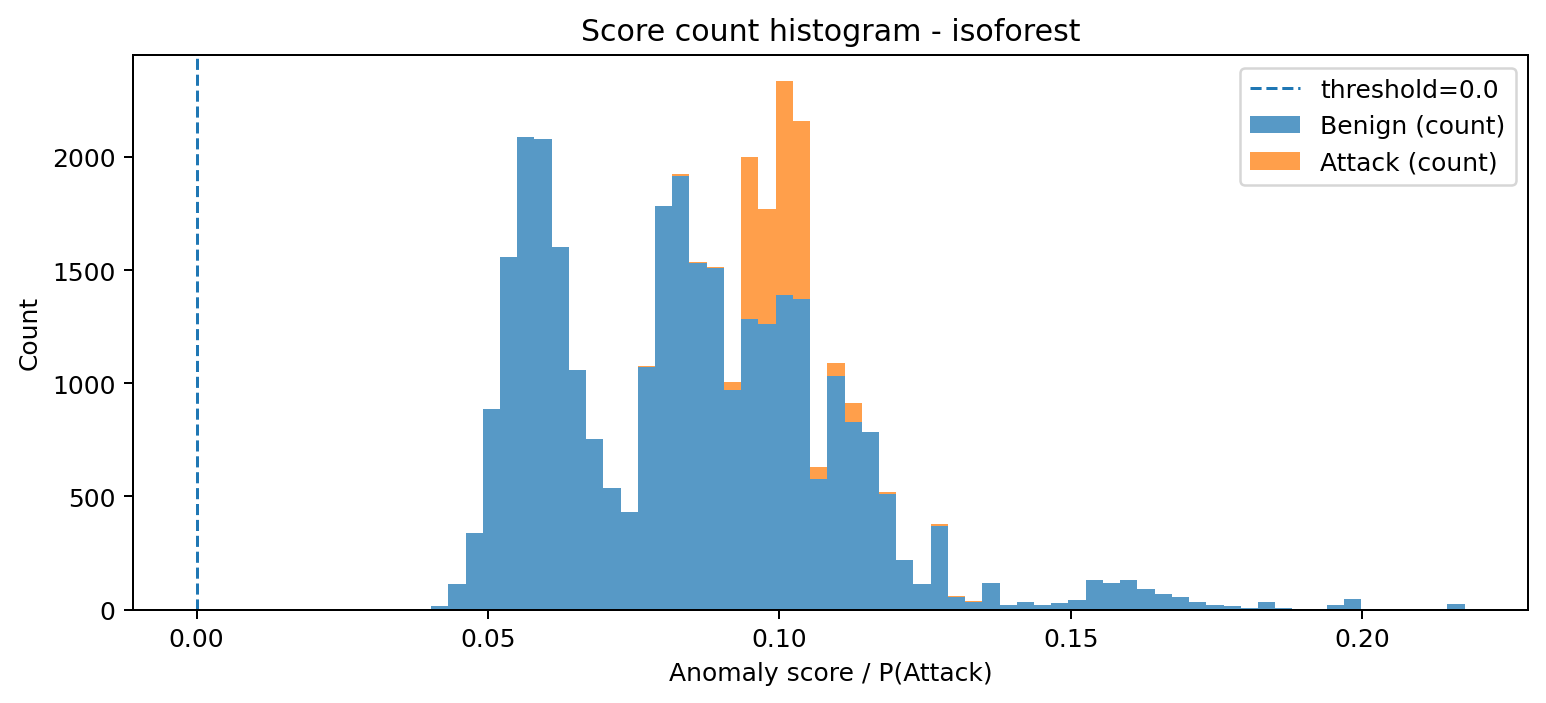

The table this chart was drawn from, first rows:
bin_left, bin_right, midpoint, count_benign, count_attack, count_total
0.04024, 0.0432, 0.04172, 16, 0, 16
0.0432, 0.04615, 0.04468, 113, 0, 113
0.04615, 0.04911, 0.04763, 336, 0, 336
0.04911, 0.05207, 0.05059, 885, 0, 885
0.05207, 0.05502, 0.05354, 1556, 0, 1556
0.05502, 0.05798, 0.0565, 2089, 0, 2089
0.05798, 0.06093, 0.05946, 2078, 0, 2078
0.06093, 0.06389, 0.06241, 1601, 0, 1601
0.06389, 0.06685, 0.06537, 1057, 2, 1059
0.06685, 0.0698, 0.06832, 753, 0, 753
0.0698, 0.07276, 0.07128, 535, 2, 537
0.07276, 0.07571, 0.07424, 429, 3, 432
0.07571, 0.07867, 0.07719, 1073, 3, 1076
0.07867, 0.08163, 0.08015, 1783, 2, 1785
0.08163, 0.08458, 0.0831, 1918, 6, 1924
0.08458, 0.08754, 0.08606, 1530, 4, 1534
0.08754, 0.09049, 0.08901, 1508, 7, 1515
0.09049, 0.09345, 0.09197, 969, 36, 1005
0.09345, 0.0964, 0.09493, 1284, 718, 2002
0.0964, 0.09936, 0.09788, 1260, 512, 1772
0.09936, 0.1023, 0.1008, 1389, 945, 2334
0.1023, 0.1053, 0.1038, 1374, 785, 2159
0.1053, 0.1082, 0.1068, 576, 53, 629
0.1082, 0.1112, 0.1097, 1033, 55, 1088
0.1112, 0.1141, 0.1127, 831, 81, 912
0.1141, 0.1171, 0.1156, 784, 2, 786
0.1171, 0.1201, 0.1186, 512, 8, 520
0.1201, 0.123, 0.1215, 217, 2, 219
0.123, 0.126, 0.1245, 112, 2, 114
0.126, 0.1289, 0.1274, 369, 7, 376
0.1289, 0.1319, 0.1304, 56, 2, 58
0.1319, 0.1348, 0.1334, 35, 3, 38
0.1348, 0.1378, 0.1363, 116, 0, 116
0.1378, 0.1407, 0.1393, 22, 0, 22
0.1407, 0.1437, 0.1422, 31, 1, 32
0.1437, 0.1467, 0.1452, 19, 0, 19
0.1467, 0.1496, 0.1481, 29, 0, 29
0.1496, 0.1526, 0.1511, 41, 0, 41
0.1526, 0.1555, 0.154, 131, 0, 131
0.1555, 0.1585, 0.157, 116, 1, 117
0.1585, 0.1614, 0.16, 130, 0, 130
0.1614, 0.1644, 0.1629, 89, 1, 90
0.1644, 0.1673, 0.1659, 68, 0, 68
0.1673, 0.1703, 0.1688, 54, 0, 54
0.1703, 0.1733, 0.1718, 34, 0, 34
0.1733, 0.1762, 0.1747, 21, 0, 21
0.1762, 0.1792, 0.1777, 14, 0, 14
0.1792, 0.1821, 0.1806, 5, 0, 5
0.1821, 0.1851, 0.1836, 34, 0, 34
0.1851, 0.188, 0.1866, 6, 0, 6
0.188, 0.191, 0.1895, 0, 0, 0
0.191, 0.1939, 0.1925, 1, 0, 1
0.1939, 0.1969, 0.1954, 19, 0, 19
0.1969, 0.1999, 0.1984, 45, 0, 45
0.1999, 0.2028, 0.2013, 0, 0, 0
0.2028, 0.2058, 0.2043, 1, 0, 1
0.2058, 0.2087, 0.2073, 0, 0, 0
0.2087, 0.2117, 0.2102, 0, 0, 0
0.2117, 0.2146, 0.2132, 0, 0, 0
0.2146, 0.2176, 0.2161, 23, 0, 23
